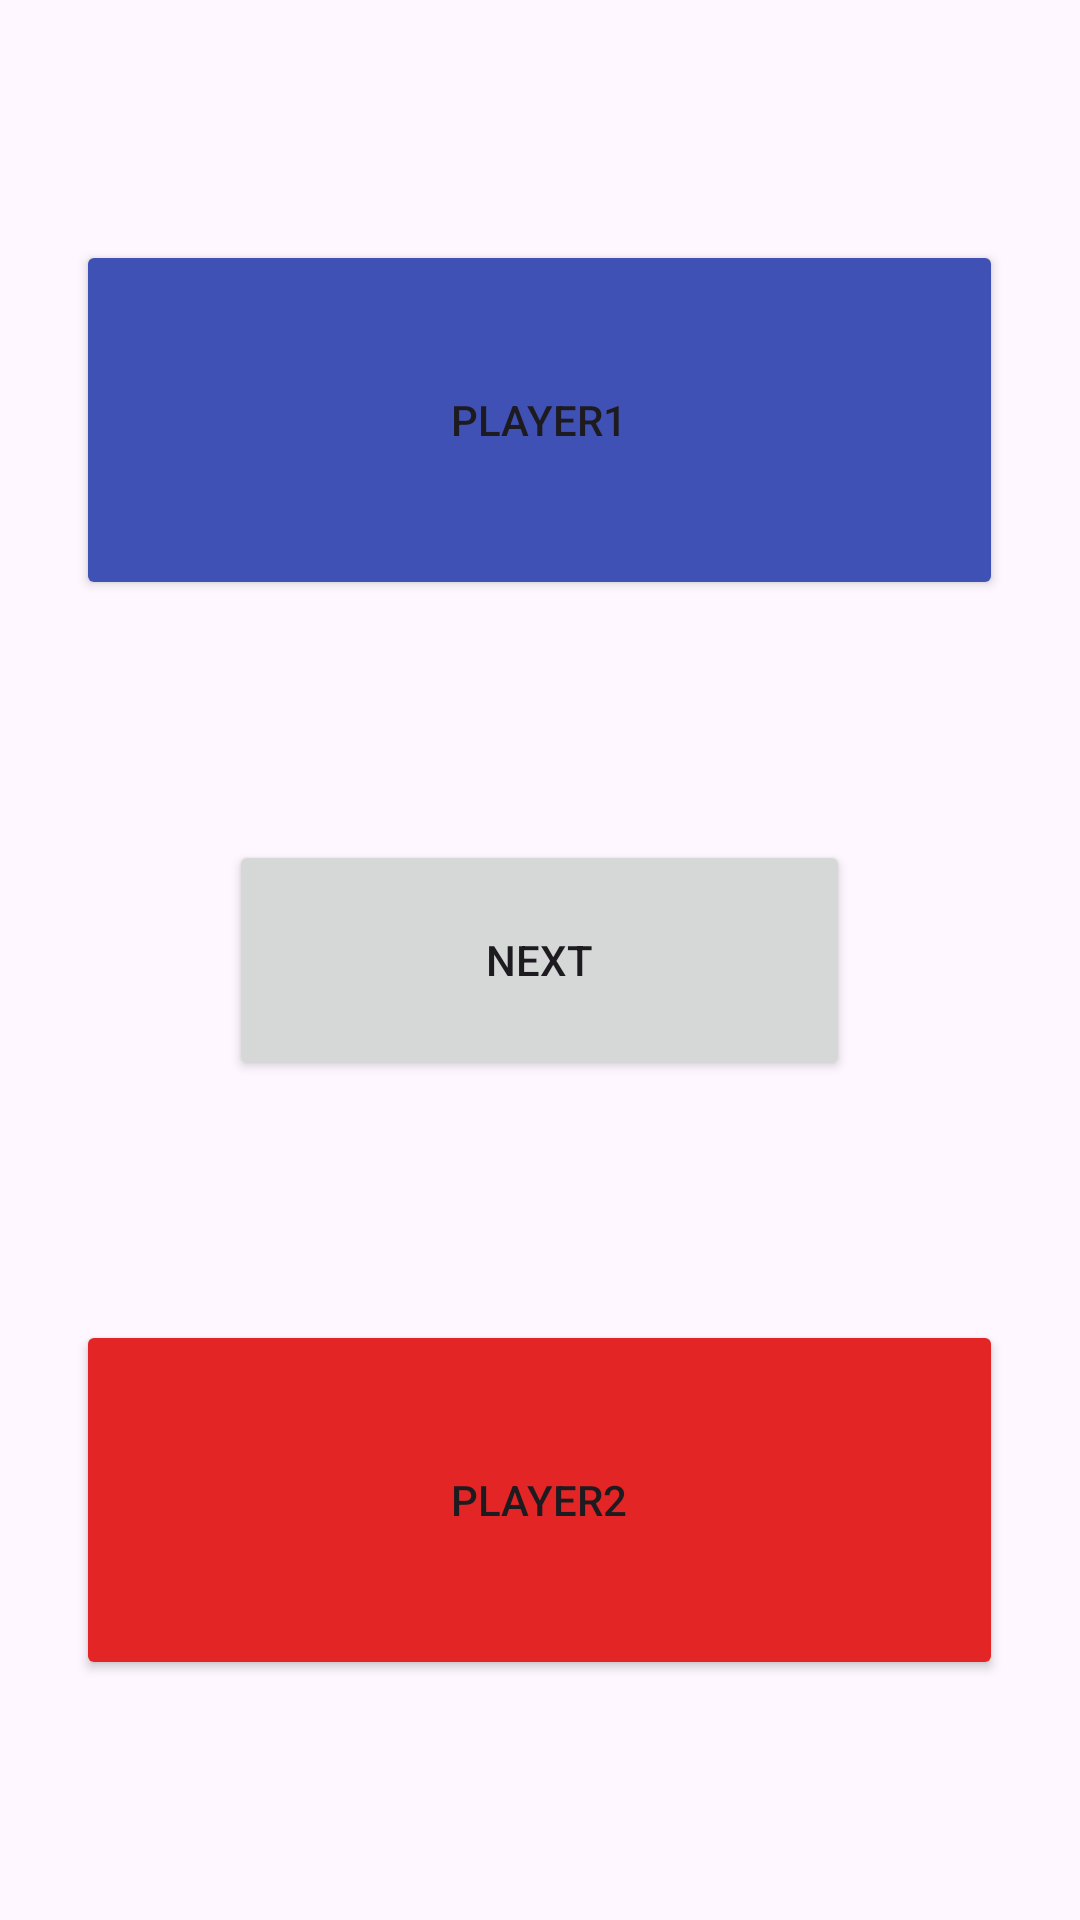

Layout XML and referenced resources for this Android screen:
<!-- AndroidManifest.xml: application theme Theme.Matala11 -->
<!-- res/layout/activity_main.xml -->
<?xml version="1.0" encoding="utf-8"?>
<LinearLayout xmlns:android="http://schemas.android.com/apk/res/android"
    xmlns:app="http://schemas.android.com/apk/res-auto"
    xmlns:tools="http://schemas.android.com/tools"
    android:layout_width="match_parent"
    android:layout_height="match_parent"
    android:gravity="center"
    android:orientation="vertical"
    tools:context=".MainActivity">

    <Space
        android:layout_width="match_parent"
        android:layout_height="0px"
        android:layout_weight="1" />

    <Button
        android:id="@+id/btn1"
        android:layout_width="309dp"
        android:layout_height="0px"
        android:layout_weight="1.5"
        android:backgroundTint="#3F51B5"
        android:text="Player1" />

    <Space
        android:layout_width="match_parent"
        android:layout_height="0px"
        android:layout_weight="1" />

    <Button
        android:id="@+id/btn2"
        android:layout_width="207dp"
        android:layout_height="0px"
        android:layout_weight="1"
        android:text="NEXT" />

    <Space
        android:layout_width="match_parent"
        android:layout_height="0px"
        android:layout_weight="1" />

    <Button
        android:id="@+id/btn3"
        android:layout_width="309dp"
        android:layout_height="0px"
        android:layout_weight="1.5"
        android:backgroundTint="#E42525"
        android:text="Player2" />

    <Space
        android:layout_width="match_parent"
        android:layout_height="0px"
        android:layout_weight="1" />
</LinearLayout>
<!-- resources referenced by this layout -->
<resources>
  <style name="Theme.Matala11" parent="Base.Theme.Matala11" />
  <style name="Base.Theme.Matala11" parent="Theme.Material3.DayNight.NoActionBar">
          
          
      </style>
</resources>
